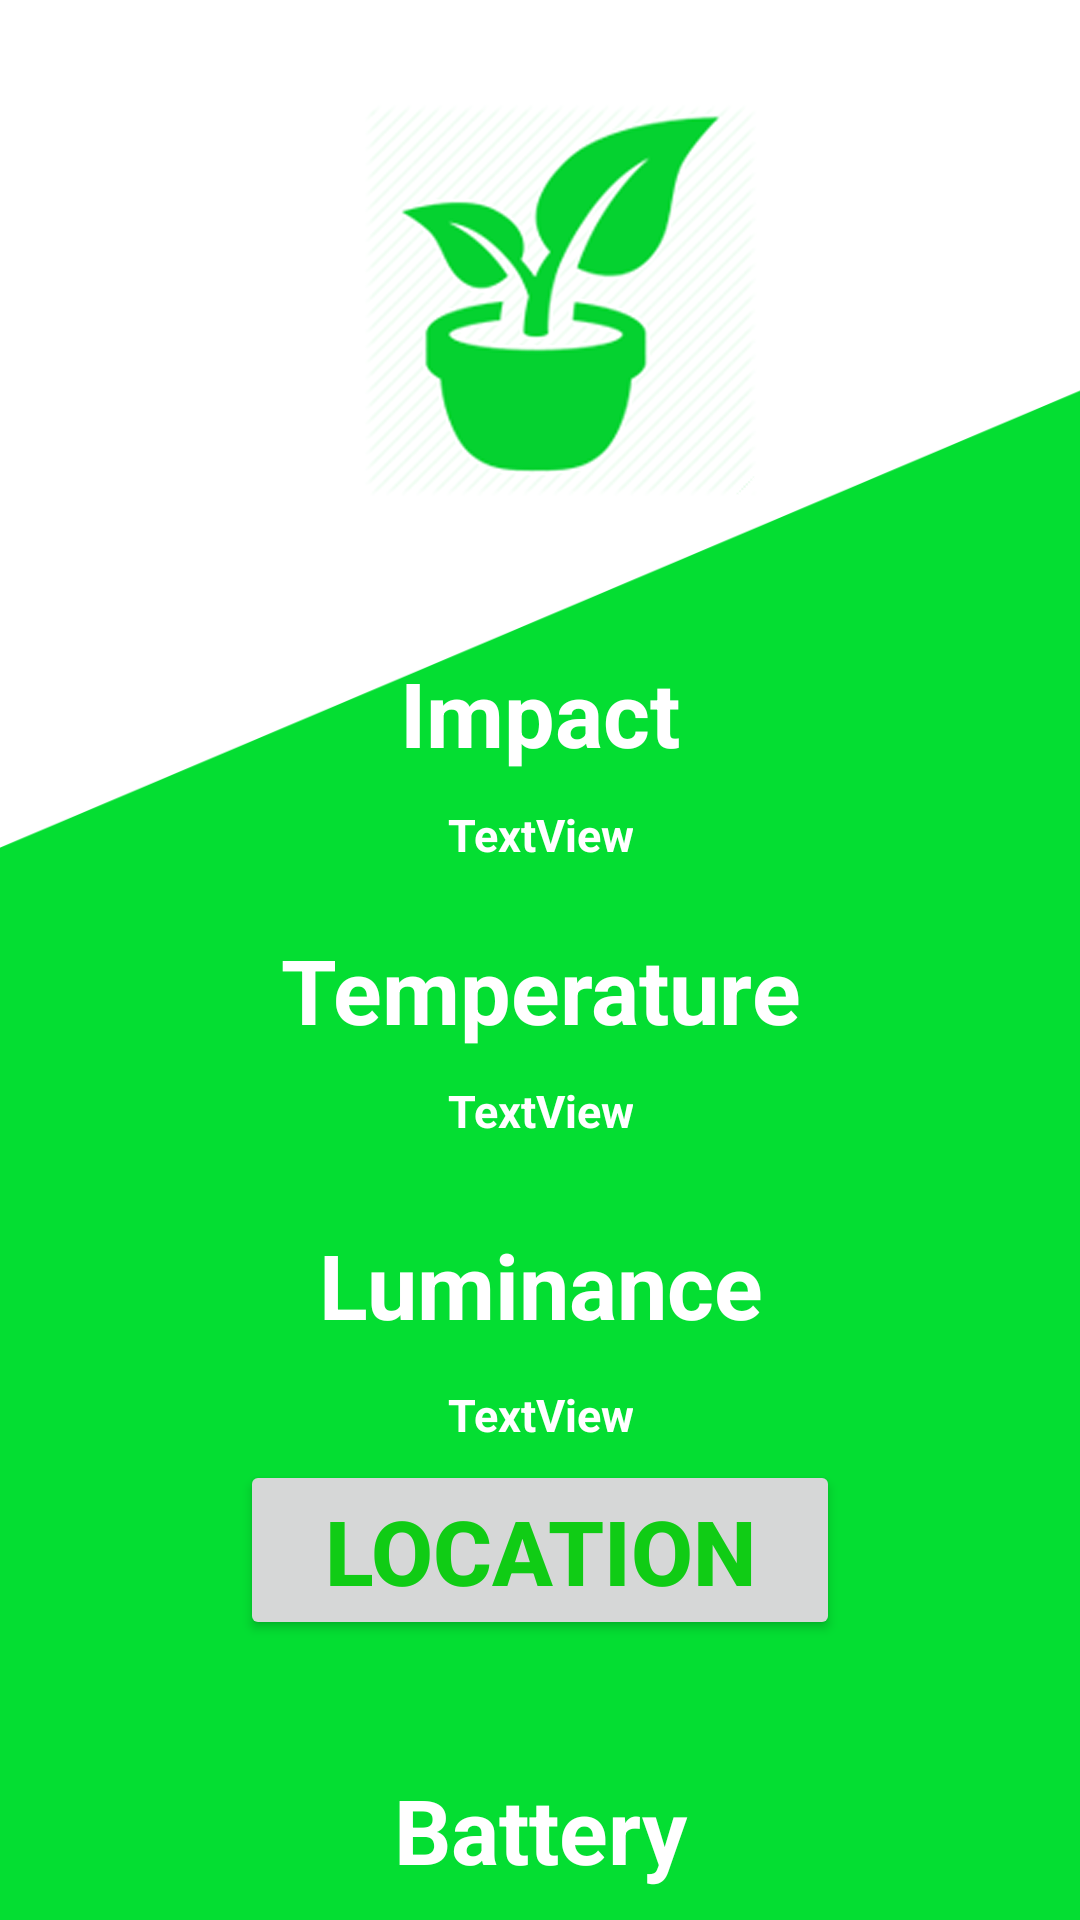

Write the Android layout XML for this screen, with the resource values it uses.
<!-- AndroidManifest.xml: application theme AppTheme -->
<!-- res/layout/activity_plants.xml -->
<?xml version="1.0" encoding="utf-8"?>
<LinearLayout xmlns:android="http://schemas.android.com/apk/res/android"
    xmlns:app="http://schemas.android.com/apk/res-auto"
    xmlns:tools="http://schemas.android.com/tools"
    android:layout_width="match_parent"
    android:layout_height="match_parent"
    android:background="@drawable/homebg"
    android:orientation="vertical"
    android:layout_weight="10"
    tools:context=".PlantsActivity">

    <ImageView
        android:id="@+id/imageView"
        android:layout_width="match_parent"
        android:layout_height="0dp"
        android:layout_weight="3"
        app:srcCompat="@drawable/plant"
        tools:layout_editor_absoluteX="186dp"
        tools:layout_editor_absoluteY="16dp" />

    <android.support.constraint.ConstraintLayout
        android:layout_width="match_parent"
        android:layout_height="0dp"
        android:layout_weight="7">

        <TextView
            android:id="@+id/TextViewImpact"
            android:layout_width="100dp"
            android:layout_height="51dp"
            android:layout_marginLeft="8dp"
            android:layout_marginRight="8dp"
            android:layout_marginTop="20dp"
            android:text="Impact"
            android:theme="@style/ActivityCustom"
            app:layout_constraintEnd_toEndOf="parent"
            app:layout_constraintStart_toStartOf="parent"
            app:layout_constraintTop_toTopOf="parent" />

        <TextView
            android:id="@+id/putLux"
            android:layout_width="wrap_content"
            android:layout_height="wrap_content"
            android:layout_marginEnd="8dp"
            android:layout_marginLeft="8dp"
            android:layout_marginRight="8dp"
            android:layout_marginStart="8dp"
            android:layout_marginTop="5dp"
            android:text="TextView"
            android:theme="@style/ActivityCustom1"
            app:layout_constraintEnd_toEndOf="parent"
            app:layout_constraintStart_toStartOf="parent"
            app:layout_constraintTop_toBottomOf="@+id/TextViewLux" />

        <TextView
            android:id="@+id/TextViewLux"
            android:layout_width="150dp"
            android:layout_height="56dp"
            android:layout_marginEnd="8dp"
            android:layout_marginLeft="8dp"
            android:layout_marginRight="8dp"
            android:layout_marginStart="8dp"
            android:layout_marginTop="20dp"
            android:text="Luminance"
            android:theme="@style/ActivityCustom"
            app:layout_constraintEnd_toEndOf="parent"
            app:layout_constraintStart_toStartOf="parent"
            app:layout_constraintTop_toBottomOf="@+id/putTemp" />

        <TextView
            android:id="@+id/putImpact"
            android:layout_width="wrap_content"
            android:layout_height="17dp"
            android:layout_marginEnd="8dp"
            android:layout_marginLeft="8dp"
            android:layout_marginRight="8dp"
            android:layout_marginStart="8dp"
            android:layout_marginTop="5dp"
            android:text="TextView"
            android:theme="@style/ActivityCustom1"
            app:layout_constraintEnd_toEndOf="parent"
            app:layout_constraintStart_toStartOf="parent"
            app:layout_constraintTop_toBottomOf="@+id/TextViewImpact" />

        <TextView
            android:id="@+id/TextViewBattery"
            android:layout_width="100dp"
            android:layout_height="50dp"
            android:layout_marginBottom="5dp"
            android:layout_marginLeft="8dp"
            android:layout_marginRight="8dp"
            android:text="Battery"
            android:theme="@style/ActivityCustom"
            app:layout_constraintBottom_toBottomOf="parent"
            app:layout_constraintEnd_toEndOf="parent"
            app:layout_constraintStart_toStartOf="parent" />

        <TextView
            android:id="@+id/TextViewTemperature"
            android:layout_width="180dp"
            android:layout_height="50dp"
            android:layout_marginEnd="8dp"
            android:layout_marginLeft="8dp"
            android:layout_marginRight="8dp"
            android:layout_marginStart="8dp"
            android:layout_marginTop="20dp"
            android:text="Temperature"
            android:theme="@style/ActivityCustom"
            app:layout_constraintEnd_toEndOf="parent"
            app:layout_constraintStart_toStartOf="parent"
            app:layout_constraintTop_toBottomOf="@+id/putImpact" />

        <Button
            android:id="@+id/ButtonLocation"
            android:layout_width="200dp"
            android:layout_height="60dp"
            android:layout_marginEnd="8dp"
            android:layout_marginLeft="8dp"
            android:layout_marginRight="8dp"
            android:layout_marginStart="8dp"
            android:layout_marginTop="5dp"
            android:onClick="LocationButton"
            android:text="Location"
            android:textColor="@color/green"
            android:theme="@style/ActivityCustom"
            app:layout_constraintEnd_toEndOf="parent"
            app:layout_constraintStart_toStartOf="parent"
            app:layout_constraintTop_toBottomOf="@+id/putLux" />

        <TextView
            android:id="@+id/putTemp"
            android:layout_width="wrap_content"
            android:layout_height="wrap_content"
            android:layout_marginEnd="8dp"
            android:layout_marginLeft="8dp"
            android:layout_marginRight="8dp"
            android:layout_marginStart="8dp"
            android:layout_marginTop="5dp"
            android:text="TextView"
            android:theme="@style/ActivityCustom1"
            app:layout_constraintEnd_toEndOf="parent"
            app:layout_constraintStart_toStartOf="parent"
            app:layout_constraintTop_toBottomOf="@+id/TextViewTemperature" />


    </android.support.constraint.ConstraintLayout>
</LinearLayout>
<!-- resources referenced by this layout -->
<resources>
  <color name="green">#10cc15</color>
  <!-- drawable homebg: png bitmap (drawable-v24, 23727 bytes) -->
  <!-- drawable plant: png bitmap (drawable-v24, 440585 bytes) -->
  <style name="ActivityCustom">
          <item name="android:textSize">30sp</item>
          <item name="android:textColor">#fff</item>
          <item name="android:gravity">center</item>
          <item name="android:textStyle">bold</item>
      </style>
  <style name="ActivityCustom1">
          <item name="android:textSize">15dp</item>
          <item name="android:textColor">#fff</item>
          <item name="android:gravity">center</item>
          <item name="android:textStyle">bold</item>
      </style>
  <style name="AppTheme" parent="Theme.AppCompat.Light.NoActionBar">
          
          <item name="colorPrimary">@color/colorPrimary</item>
          <item name="colorPrimaryDark">@color/colorPrimaryDark</item>
          <item name="colorAccent">@color/colorAccent</item>
      </style>
  <color name="colorPrimary">#3F51B5</color>
  <color name="colorPrimaryDark">#158f0a</color>
  <color name="colorAccent">#FF4081</color>
</resources>
